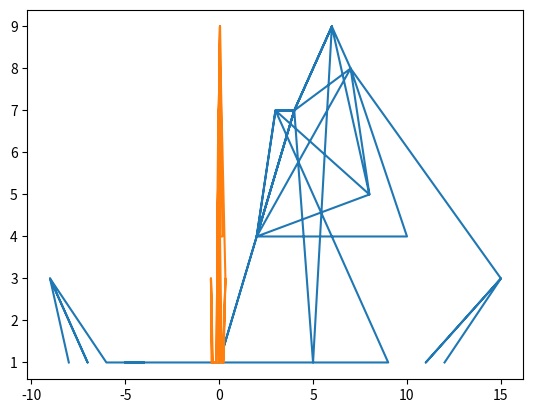

Here is the Python script that generated this plot:
import numpy as np
import matplotlib.pyplot as plt

# 归一化处理1
# 归一化（0~1）x_=(x−x_min)/(x_max−x_min)
# def Normalization1(x):
#     return [(float(i)-min(x))/float(max(x)-min(x)) for i in x]
# 归一化处理
# 归一化（-1~1）x_=(x−x_mean)/(x_max−x_min)
def Normalization2(x):
    return [(float(i)-np.mean(x))/(max(x)-min(x)) for i in x]
def z_score(x):
    #z-score标准化公式 x∗=(x−μ)/σ
    x_mean = np.mean(x)
    s2 = sum([(i-x_mean)**2 for i in x])/len(x)
    return [(i-x_mean)/s2 for i in x]
l = [-8,-9,-9,-7,-9,-6,-4,-5,9,3,3,3,3,4,7,7,7,7,6,6,6,6,8,8,8,8,3,3,2,3,4,5,6,6,6
    ,4,6,6,4,4,4,2,7,8,2,4,0,2,10,10,10,10,7,7,7,15,11,15,15,12]
cs= []
for i in l:
    c = l.count(i)
    cs.append(c)
print(cs)
n = Normalization2(l)
z = z_score(l)
print(n)
print(z)
plt.plot(l,cs)
plt.plot(z,cs)
plt.show()